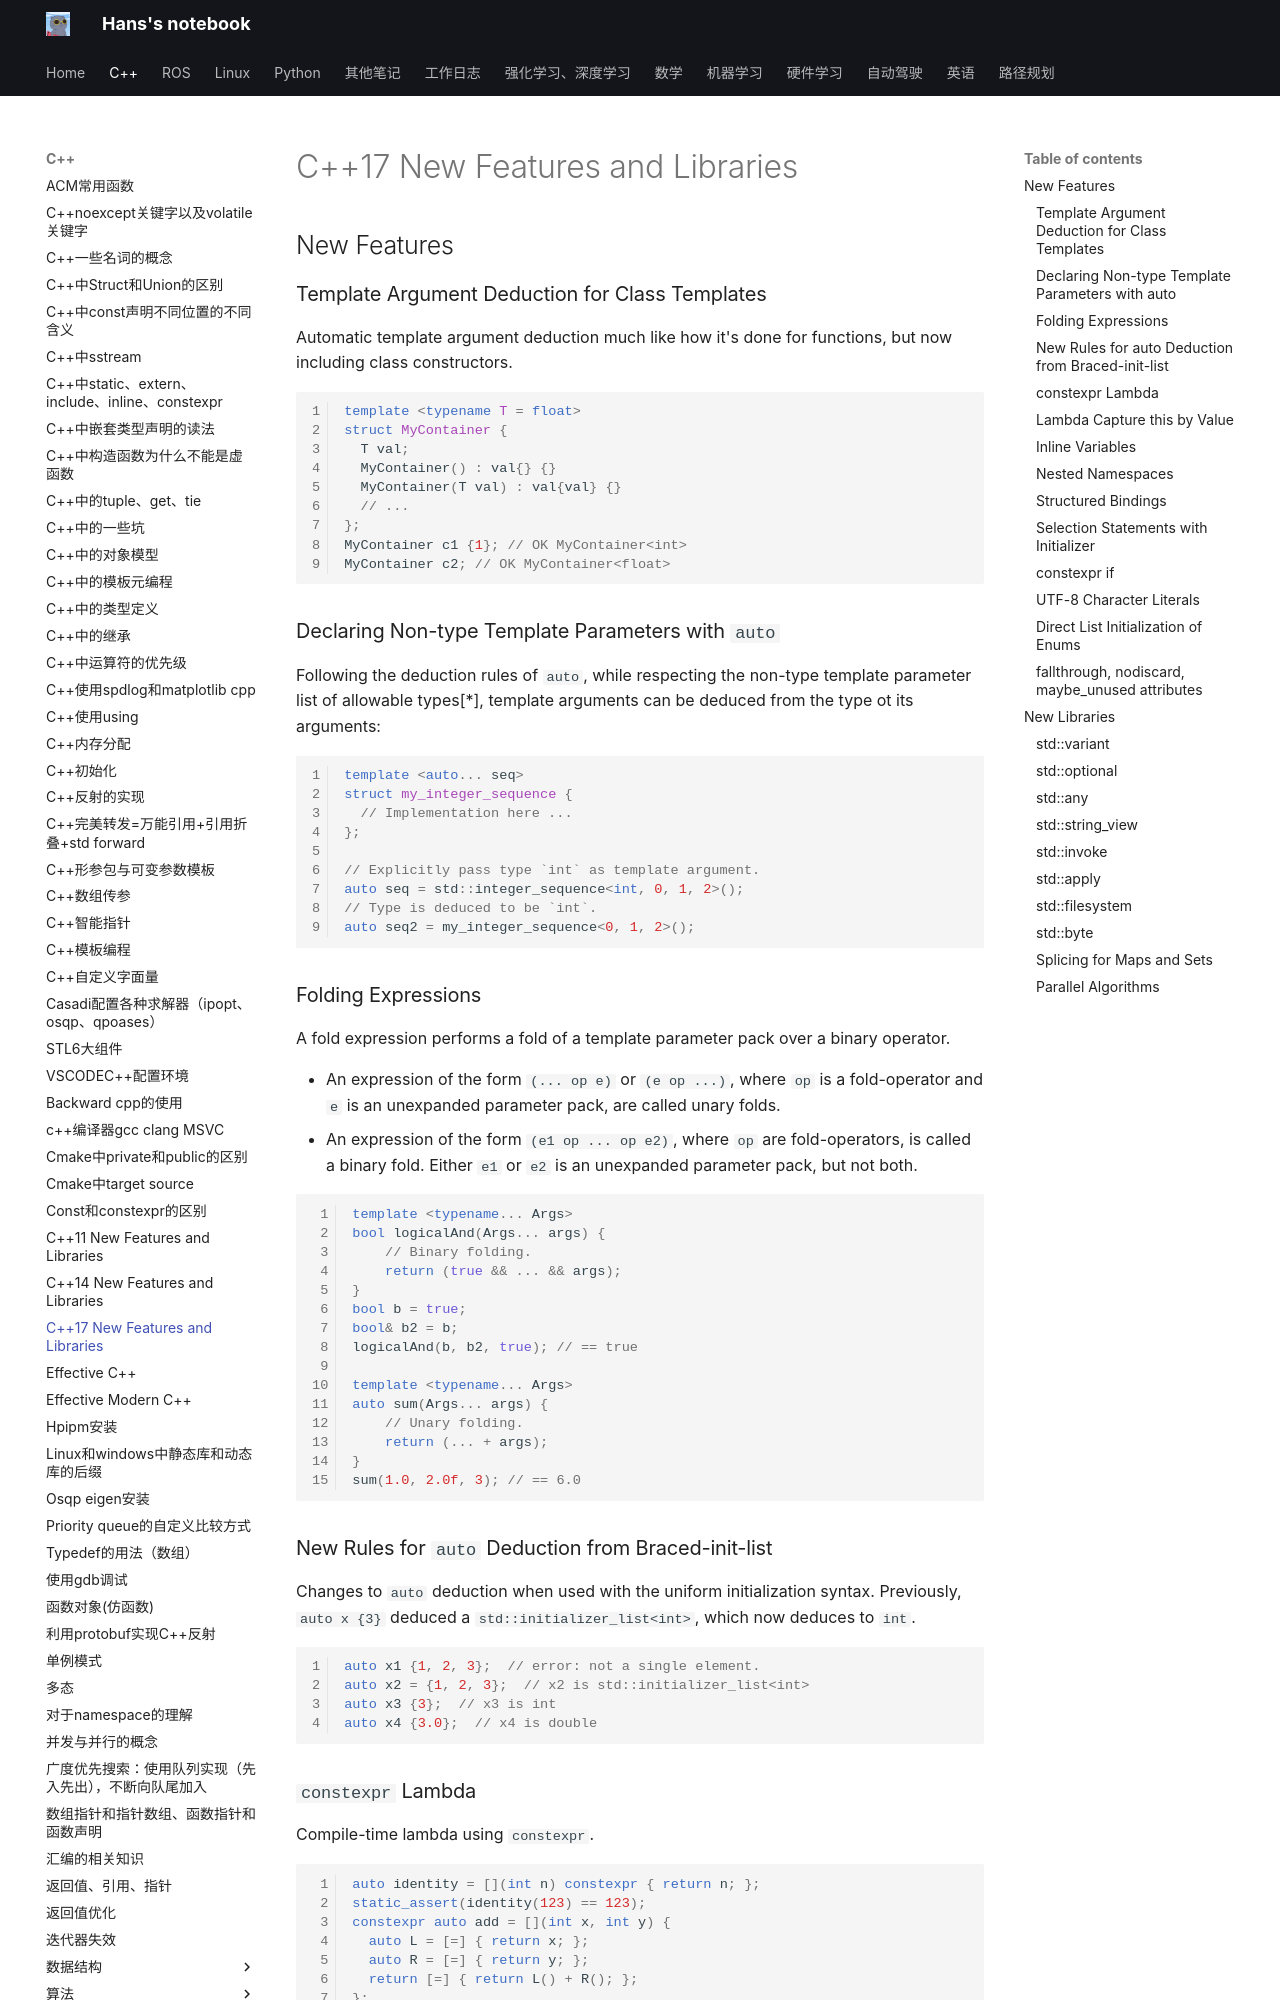

repository: hs867785578/my_note · page: C++/cpp_17/index.html · generator: mkdocs

# C++17 New Features and Libraries

## New Features

### Template Argument Deduction for Class Templates

Automatic template argument deduction much like how it's done for functions, but now including class constructors.
```C++
template <typename T = float>
struct MyContainer {
  T val;
  MyContainer() : val{} {}
  MyContainer(T val) : val{val} {}
  // ...
};
MyContainer c1 {1}; // OK MyContainer<int>
MyContainer c2; // OK MyContainer<float>
```
### Declaring Non-type Template Parameters with `auto`
Following the deduction rules of `auto`, while respecting the non-type template parameter list of allowable types[\*], template arguments can be deduced from the type ot its arguments:
```C++
template <auto... seq>
struct my_integer_sequence {
  // Implementation here ...
};

// Explicitly pass type `int` as template argument.
auto seq = std::integer_sequence<int, 0, 1, 2>();
// Type is deduced to be `int`.
auto seq2 = my_integer_sequence<0, 1, 2>();
```

### Folding Expressions
A fold expression performs a fold of a template parameter pack over a binary operator.

- An expression of the form `(... op e)` or `(e op ...)`, where `op` is a fold-operator and `e` is an unexpanded parameter pack, are called unary folds.
- An expression of the form `(e1 op ... op e2)`, where `op` are fold-operators, is called a binary fold. Either `e1` or `e2` is an unexpanded parameter pack, but not both.

```C++
template <typename... Args>
bool logicalAnd(Args... args) {
    // Binary folding.
    return (true && ... && args);
}
bool b = true;
bool& b2 = b;
logicalAnd(b, b2, true); // == true

template <typename... Args>
auto sum(Args... args) {
    // Unary folding.
    return (... + args);
}
sum(1.0, 2.0f, 3); // == 6.0
```

### New Rules for `auto` Deduction from Braced-init-list
Changes to `auto` deduction when used with the uniform initialization syntax. Previously, `auto x {3}` deduced a `std::initializer_list<int>`, which now deduces to `int`.
```C++
auto x1 {1, 2, 3};  // error: not a single element.
auto x2 = {1, 2, 3};  // x2 is std::initializer_list<int>
auto x3 {3};  // x3 is int
auto x4 {3.0};  // x4 is double
```
